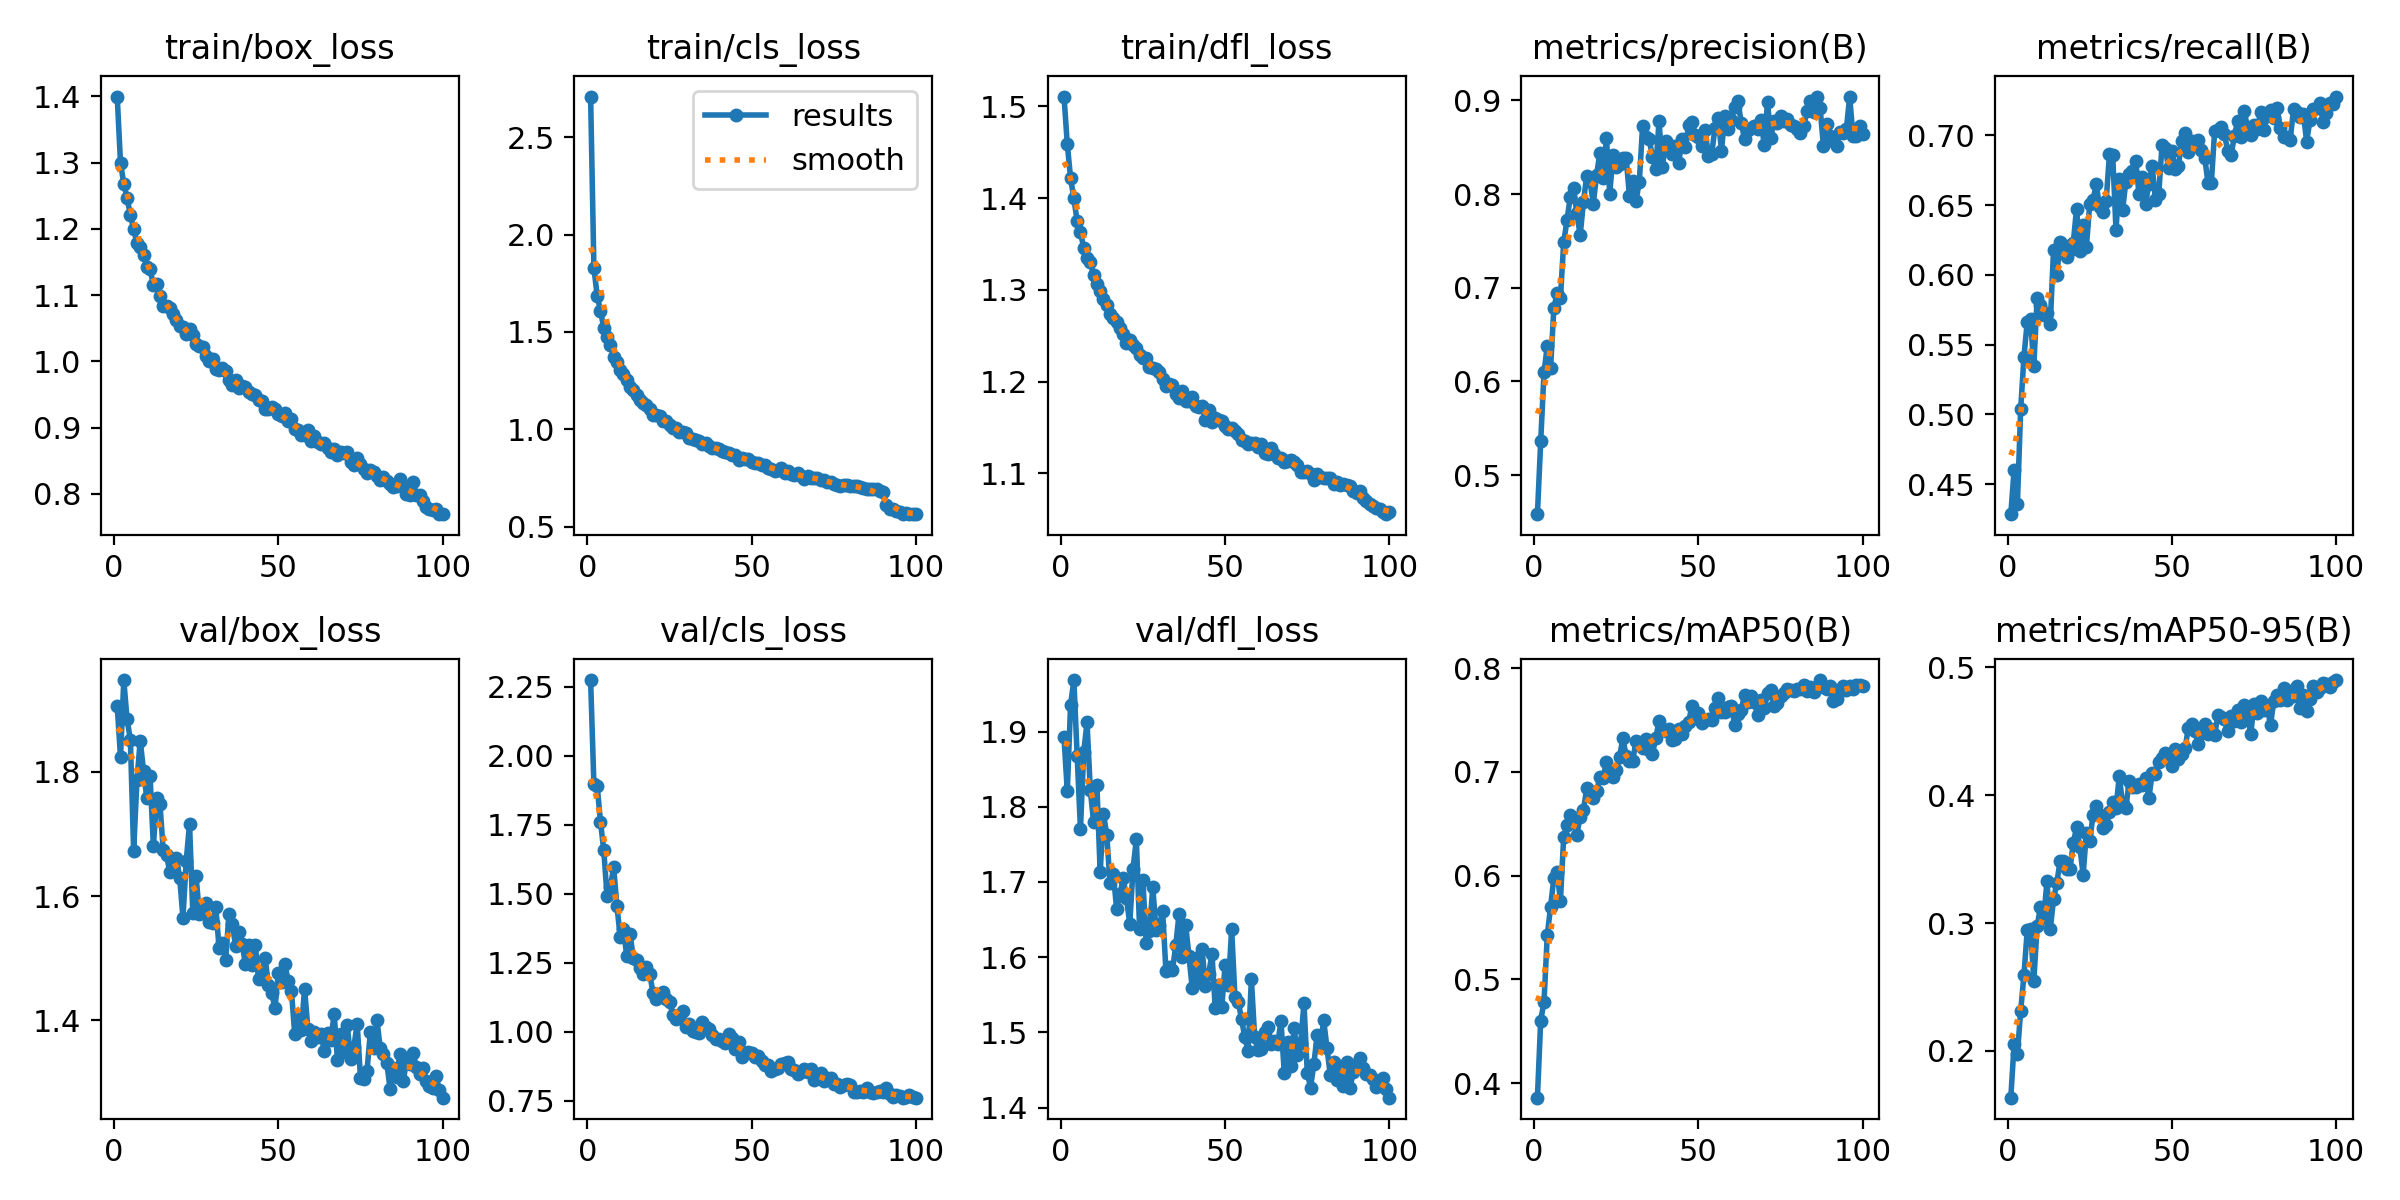

The table this chart was drawn from, first rows:
epoch, train/box_loss, train/cls_loss, train/dfl_loss, metrics/precision(B), metrics/recall(B), metrics/mAP50(B), metrics/mAP50-95(B), val/box_loss, val/cls_loss, val/dfl_loss, lr/pg0, lr/pg1, lr/pg2
1, 1.4, 2.709, 1.511, 0.4583, 0.4284, 0.3859, 0.1634, 1.906, 2.274, 1.892, 0.0002373, 0.0002373, 0.0002373
2, 1.3, 1.829, 1.459, 0.5359, 0.4603, 0.4603, 0.2054, 1.824, 1.896, 1.82, 0.0004706, 0.0004706, 0.0004706
3, 1.268, 1.685, 1.422, 0.6096, 0.4357, 0.4782, 0.1974, 1.948, 1.89, 1.935, 0.0006992, 0.0006992, 0.0006992
4, 1.247, 1.609, 1.4, 0.638, 0.5037, 0.5425, 0.2313, 1.884, 1.761, 1.968, 0.0006928, 0.0006928, 0.0006928
5, 1.221, 1.521, 1.375, 0.614, 0.5414, 0.5696, 0.2594, 1.852, 1.657, 1.868, 0.0006928, 0.0006928, 0.0006928
6, 1.201, 1.474, 1.363, 0.6783, 0.5665, 0.5978, 0.2947, 1.672, 1.492, 1.771, 0.0006857, 0.0006857, 0.0006857
7, 1.178, 1.431, 1.346, 0.6946, 0.5681, 0.6035, 0.2957, 1.786, 1.523, 1.873, 0.0006787, 0.0006787, 0.0006787
8, 1.173, 1.372, 1.335, 0.6893, 0.5344, 0.5759, 0.2548, 1.85, 1.596, 1.912, 0.0006716, 0.0006716, 0.0006716
9, 1.161, 1.348, 1.331, 0.7487, 0.5832, 0.6376, 0.2974, 1.802, 1.457, 1.822, 0.0006645, 0.0006645, 0.0006645
10, 1.143, 1.307, 1.316, 0.7721, 0.578, 0.6491, 0.3123, 1.757, 1.344, 1.779, 0.0006574, 0.0006574, 0.0006574
11, 1.14, 1.286, 1.306, 0.7974, 0.5709, 0.6589, 0.3037, 1.793, 1.372, 1.829, 0.0006504, 0.0006504, 0.0006504
12, 1.115, 1.254, 1.299, 0.8063, 0.5728, 0.6536, 0.3326, 1.681, 1.273, 1.713, 0.0006433, 0.0006433, 0.0006433
13, 1.117, 1.216, 1.29, 0.7797, 0.5646, 0.6394, 0.2952, 1.757, 1.355, 1.79, 0.0006362, 0.0006362, 0.0006362
14, 1.098, 1.204, 1.284, 0.7561, 0.6181, 0.6569, 0.3186, 1.748, 1.266, 1.763, 0.0006292, 0.0006292, 0.0006292
15, 1.083, 1.174, 1.274, 0.7912, 0.6002, 0.663, 0.3315, 1.674, 1.259, 1.698, 0.0006221, 0.0006221, 0.0006221
16, 1.084, 1.151, 1.27, 0.8198, 0.6238, 0.6844, 0.3487, 1.666, 1.231, 1.711, 0.000615, 0.000615, 0.000615
17, 1.08, 1.133, 1.265, 0.8142, 0.6215, 0.6802, 0.3487, 1.639, 1.21, 1.665, 0.000608, 0.000608, 0.000608
18, 1.071, 1.125, 1.259, 0.7896, 0.6131, 0.6749, 0.3423, 1.646, 1.234, 1.683, 0.0006009, 0.0006009, 0.0006009
19, 1.063, 1.105, 1.252, 0.8205, 0.6175, 0.6816, 0.3423, 1.662, 1.208, 1.705, 0.0005938, 0.0005938, 0.0005938
20, 1.053, 1.071, 1.243, 0.8441, 0.6229, 0.6949, 0.3625, 1.629, 1.14, 1.679, 0.0005868, 0.0005868, 0.0005868
21, 1.051, 1.075, 1.246, 0.8173, 0.6474, 0.6945, 0.375, 1.565, 1.117, 1.644, 0.0005797, 0.0005797, 0.0005797
22, 1.042, 1.068, 1.24, 0.8602, 0.6173, 0.7095, 0.3597, 1.657, 1.128, 1.718, 0.0005726, 0.0005726, 0.0005726
23, 1.048, 1.044, 1.236, 0.8007, 0.636, 0.6968, 0.3379, 1.716, 1.143, 1.756, 0.0005656, 0.0005656, 0.0005656
24, 1.04, 1.042, 1.229, 0.8415, 0.6202, 0.6955, 0.3708, 1.572, 1.118, 1.637, 0.0005585, 0.0005585, 0.0005585
25, 1.026, 1.023, 1.226, 0.8288, 0.6509, 0.7019, 0.3639, 1.631, 1.11, 1.703, 0.0005514, 0.0005514, 0.0005514
26, 1.023, 1.009, 1.226, 0.8321, 0.6538, 0.7146, 0.3846, 1.571, 1.062, 1.619, 0.0005443, 0.0005443, 0.0005443
27, 1.022, 1.009, 1.216, 0.8388, 0.6648, 0.7324, 0.3917, 1.585, 1.047, 1.635, 0.0005373, 0.0005373, 0.0005373
28, 1.008, 0.9877, 1.214, 0.8385, 0.6486, 0.7153, 0.3844, 1.588, 1.056, 1.693, 0.0005302, 0.0005302, 0.0005302
29, 1, 0.9877, 1.213, 0.7979, 0.6453, 0.7103, 0.3747, 1.558, 1.077, 1.636, 0.0005232, 0.0005232, 0.0005232
30, 1.004, 0.9789, 1.211, 0.8143, 0.6529, 0.711, 0.377, 1.557, 1.016, 1.642, 0.0005161, 0.0005161, 0.0005161
31, 0.9886, 0.9574, 1.203, 0.793, 0.6863, 0.73, 0.3869, 1.582, 1.03, 1.661, 0.000509, 0.000509, 0.000509
32, 0.9866, 0.9529, 1.196, 0.8134, 0.6857, 0.7257, 0.3951, 1.516, 1.001, 1.582, 0.0005019, 0.0005019, 0.0005019
33, 0.9894, 0.9459, 1.197, 0.8724, 0.632, 0.7231, 0.3902, 1.525, 0.998, 1.587, 0.0004949, 0.0004949, 0.0004949
34, 0.9855, 0.9385, 1.197, 0.8614, 0.6689, 0.7322, 0.4149, 1.497, 0.9945, 1.583, 0.0004878, 0.0004878, 0.0004878
35, 0.9723, 0.9228, 1.187, 0.8586, 0.6464, 0.7215, 0.3932, 1.571, 1.035, 1.616, 0.0004807, 0.0004807, 0.0004807
36, 0.965, 0.9287, 1.182, 0.84, 0.6669, 0.7177, 0.3902, 1.555, 1.017, 1.658, 0.0004737, 0.0004737, 0.0004737
37, 0.9722, 0.9133, 1.189, 0.8271, 0.6726, 0.7326, 0.4108, 1.52, 1.011, 1.6, 0.0004666, 0.0004666, 0.0004666
38, 0.9597, 0.9036, 1.179, 0.878, 0.6744, 0.7488, 0.4067, 1.542, 0.9887, 1.643, 0.0004595, 0.0004595, 0.0004595
39, 0.9637, 0.903, 1.178, 0.8292, 0.6813, 0.7414, 0.4066, 1.523, 0.9748, 1.602, 0.0004525, 0.0004525, 0.0004525
40, 0.9608, 0.899, 1.183, 0.8566, 0.6577, 0.7393, 0.4089, 1.491, 0.9745, 1.559, 0.0004454, 0.0004454, 0.0004454
41, 0.9533, 0.8912, 1.174, 0.8523, 0.6698, 0.7415, 0.4082, 1.522, 0.9683, 1.598, 0.0004383, 0.0004383, 0.0004383
42, 0.9503, 0.8862, 1.173, 0.8424, 0.6511, 0.7312, 0.4138, 1.49, 0.9599, 1.572, 0.0004313, 0.0004313, 0.0004313
43, 0.9492, 0.8805, 1.173, 0.8517, 0.6652, 0.7316, 0.3977, 1.522, 0.9927, 1.611, 0.0004242, 0.0004242, 0.0004242
44, 0.9421, 0.8709, 1.159, 0.8337, 0.6781, 0.7418, 0.4172, 1.466, 0.9775, 1.562, 0.0004171, 0.0004171, 0.0004171
45, 0.9404, 0.8669, 1.169, 0.8592, 0.654, 0.7367, 0.4169, 1.474, 0.9365, 1.577, 0.0004101, 0.0004101, 0.0004101
46, 0.9276, 0.8449, 1.156, 0.8507, 0.6578, 0.7445, 0.4261, 1.501, 0.9647, 1.605, 0.000403, 0.000403, 0.000403
47, 0.9286, 0.8537, 1.16, 0.8734, 0.693, 0.7477, 0.4293, 1.456, 0.9082, 1.533, 0.0003959, 0.0003959, 0.0003959
48, 0.9307, 0.8503, 1.158, 0.8773, 0.6909, 0.7639, 0.4333, 1.444, 0.923, 1.562, 0.0003888, 0.0003888, 0.0003888
49, 0.9284, 0.8498, 1.157, 0.8632, 0.6765, 0.7523, 0.4296, 1.419, 0.927, 1.534, 0.0003818, 0.0003818, 0.0003818
50, 0.92, 0.8331, 1.152, 0.8615, 0.6889, 0.7564, 0.4231, 1.477, 0.9243, 1.589, 0.0003747, 0.0003747, 0.0003747
51, 0.9179, 0.8283, 1.149, 0.8515, 0.6757, 0.747, 0.4362, 1.461, 0.9093, 1.563, 0.0003676, 0.0003676, 0.0003676
52, 0.9215, 0.8272, 1.149, 0.8686, 0.6783, 0.7497, 0.4284, 1.49, 0.9112, 1.637, 0.0003606, 0.0003606, 0.0003606
53, 0.9105, 0.8184, 1.146, 0.8412, 0.6963, 0.7509, 0.4323, 1.464, 0.8961, 1.548, 0.0003535, 0.0003535, 0.0003535
54, 0.9129, 0.8189, 1.143, 0.8424, 0.7018, 0.75, 0.4367, 1.447, 0.8802, 1.54, 0.0003464, 0.0003464, 0.0003464
55, 0.8973, 0.8035, 1.136, 0.8706, 0.6883, 0.7619, 0.4525, 1.378, 0.879, 1.518, 0.0003394, 0.0003394, 0.0003394
56, 0.8961, 0.7957, 1.135, 0.8809, 0.696, 0.7714, 0.4555, 1.402, 0.8571, 1.493, 0.0003323, 0.0003323, 0.0003323
57, 0.8889, 0.7878, 1.133, 0.8466, 0.6939, 0.758, 0.4502, 1.384, 0.8672, 1.476, 0.0003252, 0.0003252, 0.0003252
58, 0.8887, 0.7909, 1.133, 0.8837, 0.6968, 0.7577, 0.4405, 1.45, 0.8698, 1.571, 0.0003182, 0.0003182, 0.0003182
59, 0.897, 0.8005, 1.133, 0.8692, 0.6894, 0.7624, 0.4484, 1.387, 0.8847, 1.493, 0.0003111, 0.0003111, 0.0003111
60, 0.8803, 0.7772, 1.129, 0.8796, 0.6838, 0.7636, 0.4556, 1.366, 0.8879, 1.476, 0.000304, 0.000304, 0.000304
... 40 more rows
